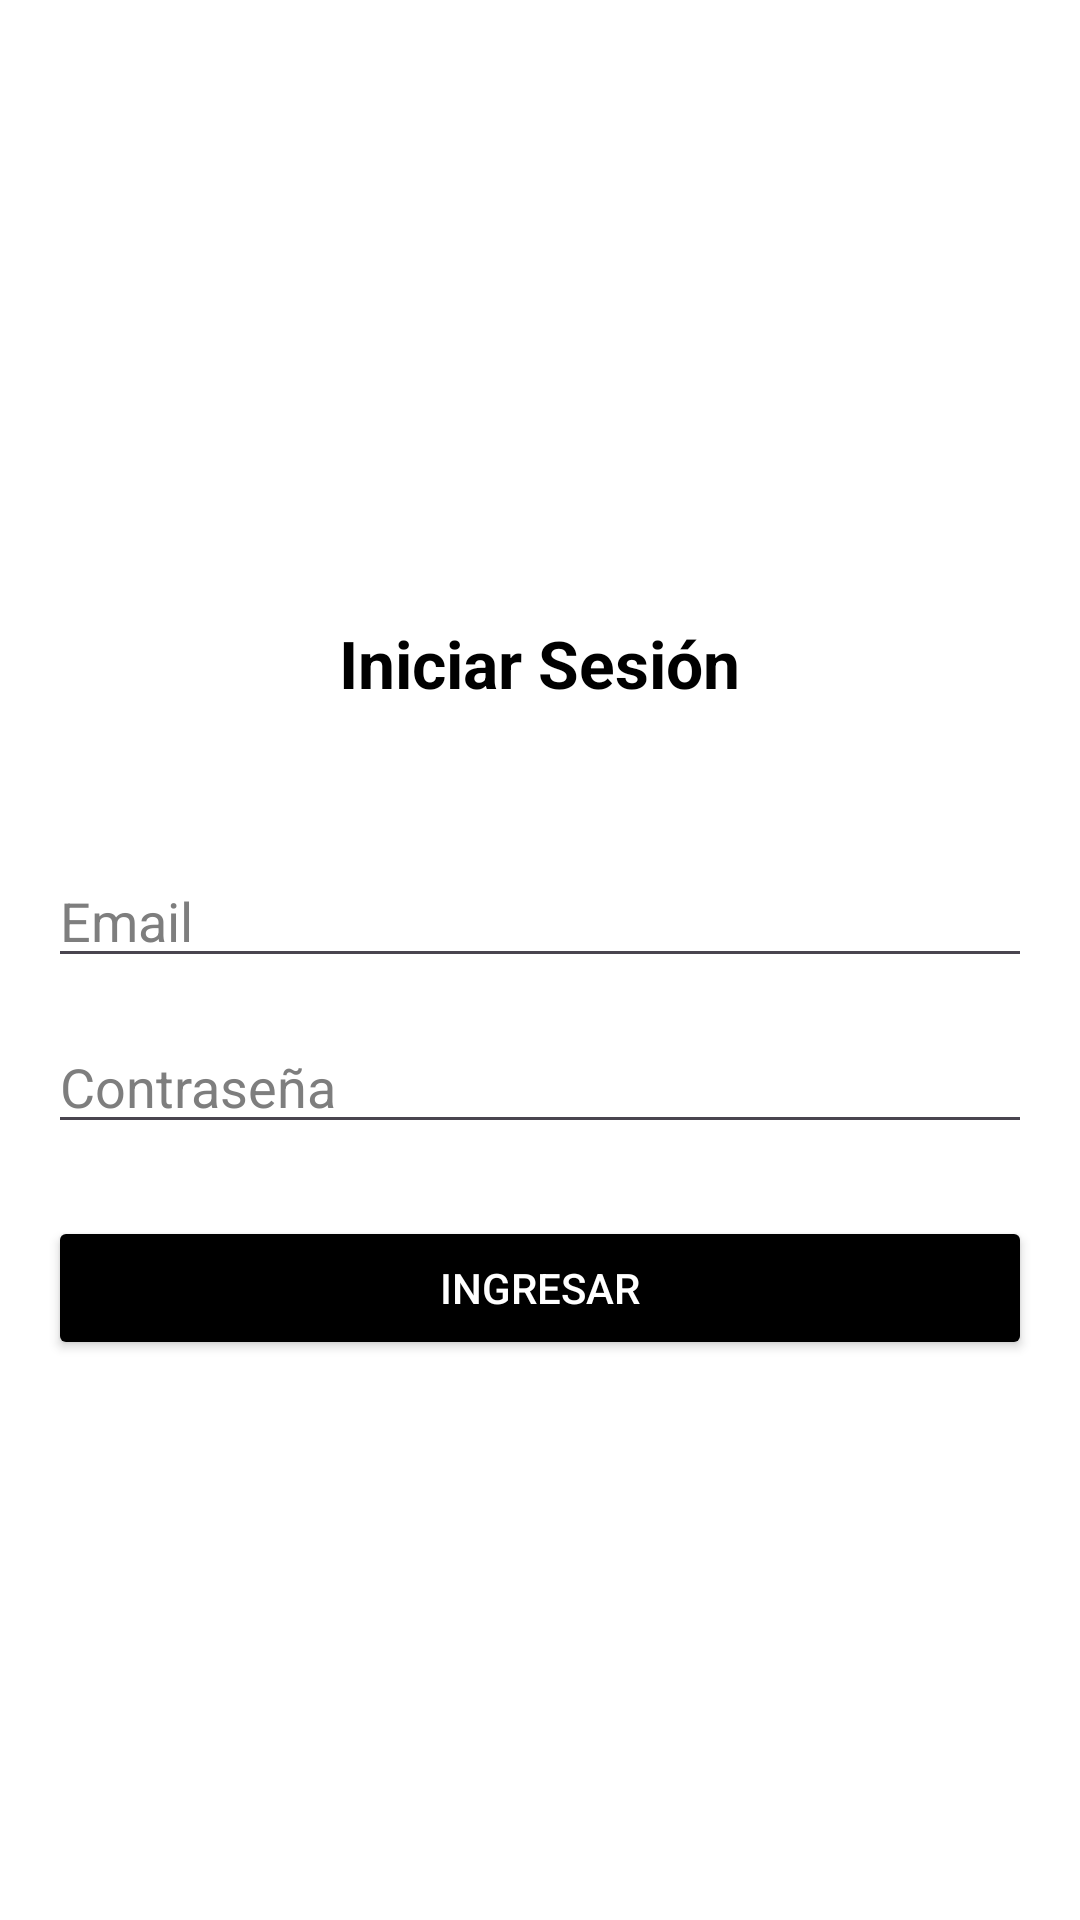

Here is an Android app screen rendered from its layout file. Give the layout XML and the strings, colors and styles it references.
<!-- AndroidManifest.xml: application theme Theme.PrimerPoyectoDAM2026 -->
<!-- res/layout/activity_main.xml -->
<?xml version="1.0" encoding="utf-8"?>
<LinearLayout
    xmlns:android="http://schemas.android.com/apk/res/android"
    android:background="@color/white"
    android:layout_width="match_parent"
    android:layout_height="match_parent"
    android:orientation="vertical"
    android:padding="16dp"
    android:gravity="center"
    >

    <TextView
        android:layout_width="wrap_content"
        android:layout_height="wrap_content"
        android:padding="20dp"
        android:layout_marginBottom="15dp"
        android:text="Iniciar Sesión"
        android:textSize="22sp"
        android:textStyle="bold"
        android:textColor="@color/black"/>

    <EditText
        android:id="@+id/etEmail"
        android:layout_width="match_parent"
        android:layout_height="wrap_content"
        android:hint="Email"
        android:textColorHint="#7E7E7E"
        android:textColor="#000000"
        android:inputType="textEmailAddress"
        android:layout_marginTop="14dp">

    </EditText>

    <EditText
        android:id="@+id/etPassword"
        android:layout_width="match_parent"
        android:layout_height="wrap_content"
        android:textColorHint="#7E7E7E"
        android:textColor="#000000"
        android:hint="Contraseña"
        android:inputType="textPassword"
        android:layout_marginTop="14dp"/>

    <Button
        android:id="@+id/btnIrMenu"
        android:layout_width="match_parent"
        android:layout_height="wrap_content"
        android:layout_marginTop="24dp"
        android:text="Ingresar"
        android:textColor="@color/white"
        android:backgroundTint="@color/black"
        />

</LinearLayout>
<!-- resources referenced by this layout -->
<resources>
  <color name="black">#FF000000</color>
  <color name="white">#FFFFFFFF</color>
  <style name="Theme.PrimerPoyectoDAM2026" parent="Base.Theme.PrimerPoyectoDAM2026" />
  <style name="Base.Theme.PrimerPoyectoDAM2026" parent="Theme.Material3.DayNight.NoActionBar">
          
          
      </style>
</resources>
